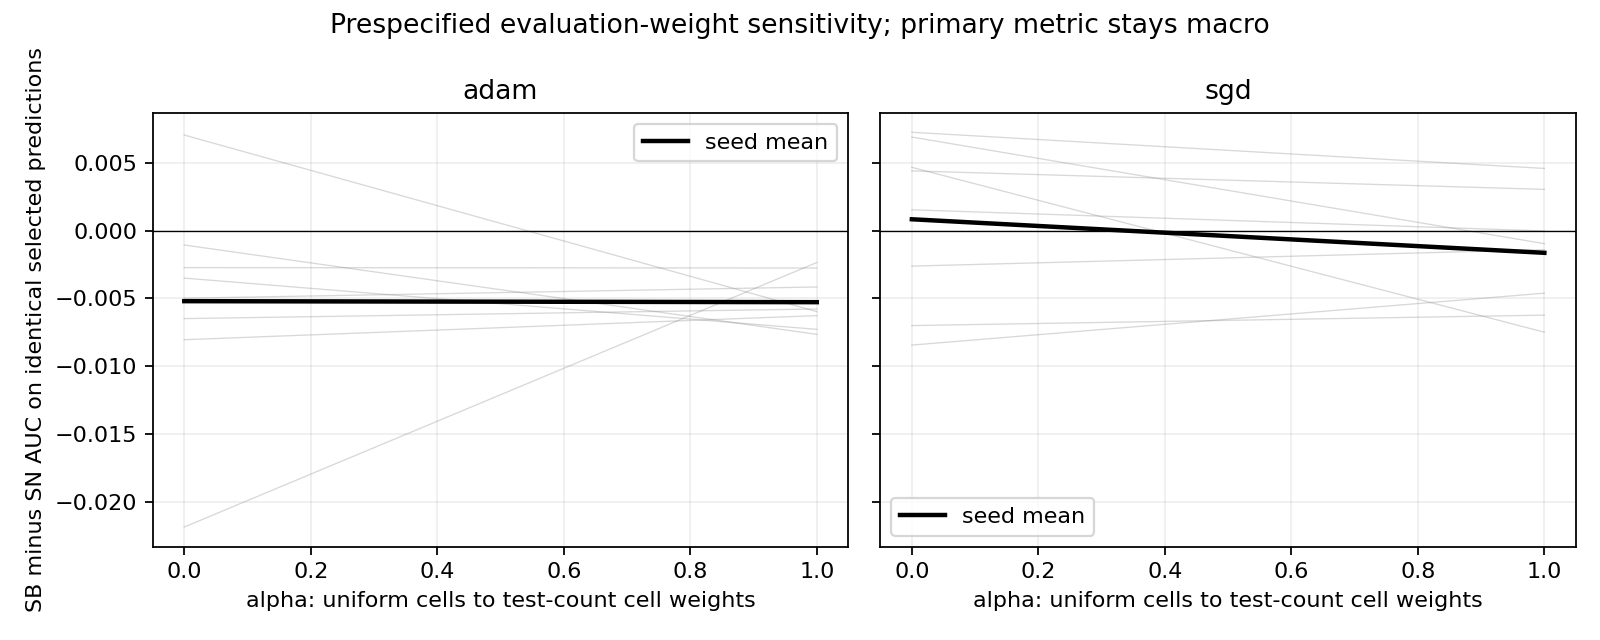

The table this chart was drawn from, first rows:
optimizer, seed, alpha, difference
adam, 2032, 0.0, -0.002729
adam, 2032, 0.01, -0.00273
adam, 2032, 0.02, -0.00273
adam, 2032, 0.03, -0.00273
adam, 2032, 0.04, -0.00273
adam, 2032, 0.05, -0.002731
adam, 2032, 0.06, -0.002731
adam, 2032, 0.07, -0.002731
adam, 2032, 0.08, -0.002732
adam, 2032, 0.09, -0.002732
adam, 2032, 0.1, -0.002732
adam, 2032, 0.11, -0.002732
adam, 2032, 0.12, -0.002733
adam, 2032, 0.13, -0.002733
adam, 2032, 0.14, -0.002733
adam, 2032, 0.15, -0.002734
adam, 2032, 0.16, -0.002734
adam, 2032, 0.17, -0.002734
adam, 2032, 0.18, -0.002734
adam, 2032, 0.19, -0.002735
adam, 2032, 0.2, -0.002735
adam, 2032, 0.21, -0.002735
adam, 2032, 0.22, -0.002736
adam, 2032, 0.23, -0.002736
adam, 2032, 0.24, -0.002736
adam, 2032, 0.25, -0.002736
adam, 2032, 0.26, -0.002737
adam, 2032, 0.27, -0.002737
adam, 2032, 0.28, -0.002737
adam, 2032, 0.29, -0.002737
adam, 2032, 0.3, -0.002738
adam, 2032, 0.31, -0.002738
adam, 2032, 0.32, -0.002738
adam, 2032, 0.33, -0.002739
adam, 2032, 0.34, -0.002739
adam, 2032, 0.35, -0.002739
adam, 2032, 0.36, -0.002739
adam, 2032, 0.37, -0.00274
adam, 2032, 0.38, -0.00274
adam, 2032, 0.39, -0.00274
adam, 2032, 0.4, -0.002741
adam, 2032, 0.41, -0.002741
adam, 2032, 0.42, -0.002741
adam, 2032, 0.43, -0.002741
adam, 2032, 0.44, -0.002742
adam, 2032, 0.45, -0.002742
adam, 2032, 0.46, -0.002742
adam, 2032, 0.47, -0.002742
adam, 2032, 0.48, -0.002743
adam, 2032, 0.49, -0.002743
adam, 2032, 0.5, -0.002743
adam, 2032, 0.51, -0.002744
adam, 2032, 0.52, -0.002744
adam, 2032, 0.53, -0.002744
adam, 2032, 0.54, -0.002744
adam, 2032, 0.55, -0.002745
adam, 2032, 0.56, -0.002745
adam, 2032, 0.57, -0.002745
adam, 2032, 0.58, -0.002746
adam, 2032, 0.59, -0.002746
... 1,556 more rows
